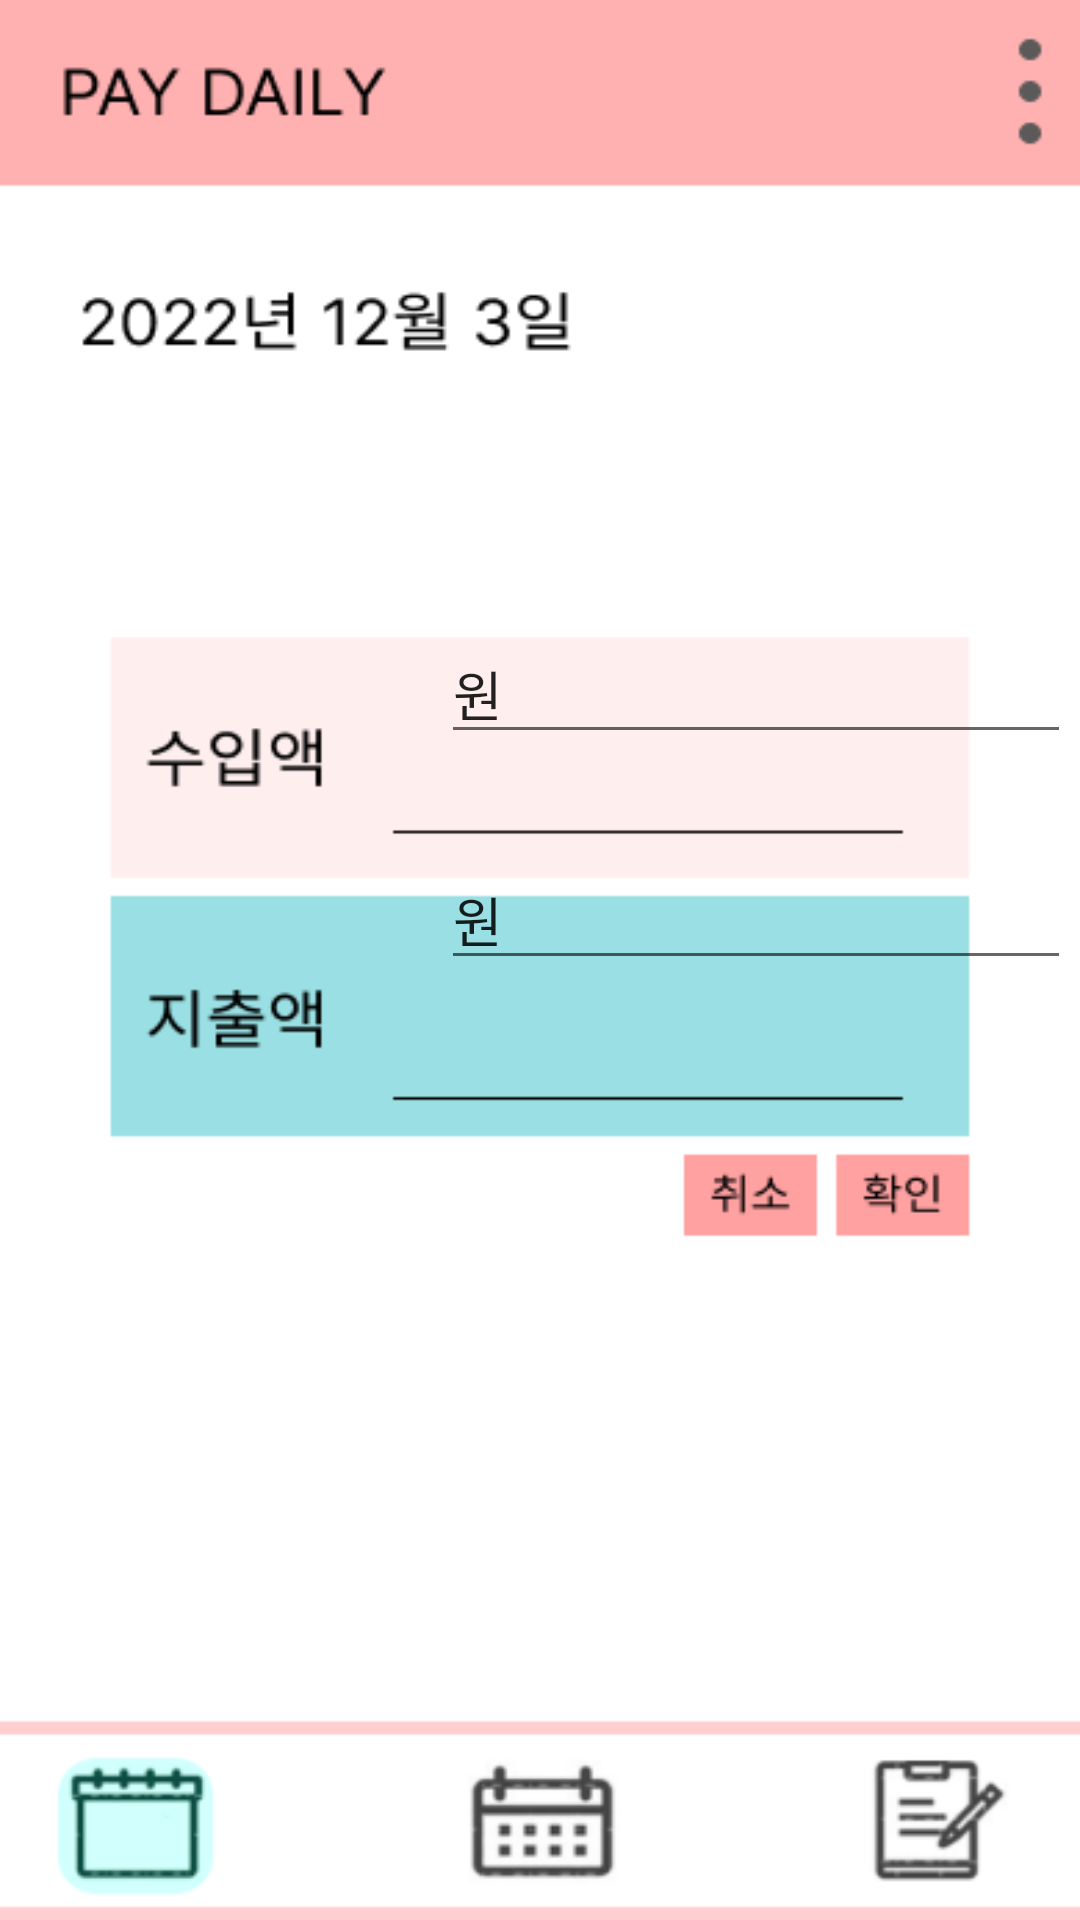

Write the Android layout XML for this screen, with the resource values it uses.
<!-- AndroidManifest.xml: application theme Theme.Heeeun -->
<!-- res/layout/write.xml -->
<?xml version="1.0" encoding="utf-8"?>
<androidx.constraintlayout.widget.ConstraintLayout xmlns:android="http://schemas.android.com/apk/res/android"
    xmlns:app="http://schemas.android.com/apk/res-auto"
    xmlns:tools="http://schemas.android.com/tools"
    android:layout_width="match_parent"
    android:layout_height="match_parent"
    android:background="@drawable/writeback">

    <Button
        android:id="@+id/gomain2"
        android:layout_width="156dp"
        android:layout_height="137dp"
        android:layout_marginStart="256dp"
        android:layout_marginBottom="208dp"
        android:background="@android:color/transparent"
        android:text=""
        app:layout_constraintBottom_toBottomOf="parent"
        app:layout_constraintStart_toStartOf="parent" />

    <EditText
        android:id="@+id/editTextTextPersonName2"
        android:layout_width="wrap_content"
        android:layout_height="wrap_content"
        android:layout_marginStart="147dp"
        android:layout_marginTop="32dp"
        android:layout_marginEnd="147dp"
        android:ems="10"
        android:inputType="textPersonName"
        android:text="원"
        app:layout_constraintEnd_toEndOf="parent"
        app:layout_constraintHorizontal_bias="0.0"
        app:layout_constraintStart_toStartOf="parent"
        app:layout_constraintTop_toBottomOf="@+id/editTextTextPersonName" />

    <EditText
        android:id="@+id/editTextTextPersonName"
        android:layout_width="wrap_content"
        android:layout_height="wrap_content"
        android:layout_marginStart="147dp"
        android:layout_marginTop="208dp"
        android:layout_marginEnd="147dp"
        android:ems="10"
        android:inputType="textPersonName"
        android:text="원"
        app:layout_constraintEnd_toEndOf="parent"
        app:layout_constraintHorizontal_bias="0.0"
        app:layout_constraintStart_toStartOf="parent"
        app:layout_constraintTop_toTopOf="parent" />
</androidx.constraintlayout.widget.ConstraintLayout>
<!-- resources referenced by this layout -->
<resources>
  <!-- drawable writeback: png bitmap (drawable, 19029 bytes) -->
  <style name="Theme.Heeeun" parent="Theme.MaterialComponents.DayNight.DarkActionBar">
          
          <item name="colorPrimary">@color/purple_500</item>
          <item name="colorPrimaryVariant">@color/purple_700</item>
          <item name="colorOnPrimary">@color/white</item>
          
          <item name="colorSecondary">@color/teal_200</item>
          <item name="colorSecondaryVariant">@color/teal_700</item>
          <item name="colorOnSecondary">@color/black</item>
          
          <item name="android:statusBarColor">?attr/colorPrimaryVariant</item>
          
      </style>
  <!-- not gathered from this repository: default colours our renderer supplied (Android Studio template values) -->
  <color name="purple_500">#FF6200EE</color>
  <color name="purple_700">#FF3700B3</color>
  <color name="teal_200">#FF03DAC5</color>
  <color name="teal_700">#FF018786</color>
  <color name="black">#FF000000</color>
  <color name="white">#FFFFFFFF</color>
</resources>
